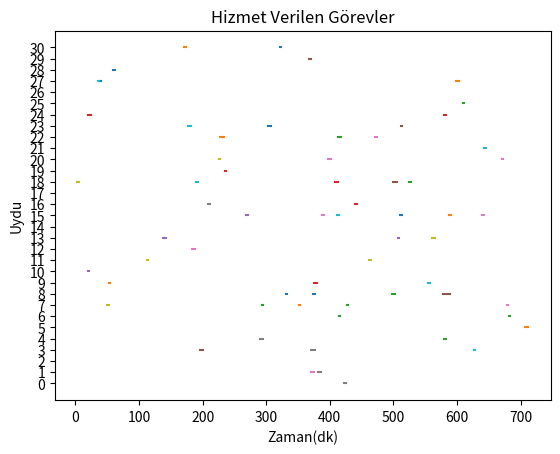

Here is the Python script that generated this plot:
import random
import matplotlib.pyplot as plt

class window:
    #görünürlük pencerelerinin sınıfı
    def __init__(self):
        self.start = random.randint(0, 714)
        self.end = random.randint(self.start, self.start+5)

class task:
    #görevlerin sınıfı
    def __init__(self, id):
        self.id = id
        self.priorty = random.randint(0, 9)
        self.satId = random.randint(0, 30)
        self.gndStId = random.randint(0, 9)
        self.visibilityWindow = window()

def findMaxFitness(tasks):
    sum = 0
    for i in range(len(tasks)):
        sum = tasks[i].priorty+sum
    return sum

def groundStationConflicts(tasks, task, chromosome, servedTasks):
    isConflict = False
    conflictIndex = -1
    for i in range(100):
        if (tasks[chromosome[i]].gndStId == task.gndStId):
            if (tasks[chromosome[i]].id == task.id):
                continue
            if (servedTasks[i] == 0):
                continue
            if (task.visibilityWindow.end + shiftTime > tasks[chromosome[i]].visibilityWindow.start):
                if (tasks[chromosome[i]].visibilityWindow.end + shiftTime > task.visibilityWindow.start):
                    isConflict = True
                    conflictIndex = i
                    break
    return isConflict, conflictIndex
def checkConflicts(chromosome, tasks):
    servedTasks = [1 for i in range(100)]
    for i in range(100):
        if(servedTasks[i] == 1):
            isConflict = groundStationConflicts(tasks, tasks[chromosome[i]], chromosome, servedTasks)
            if(isConflict[0]):
                if(tasks[chromosome[i]].priorty > tasks[chromosome[isConflict[1]]].priorty):
                    servedTasks[i] = 0
                else:
                    servedTasks[isConflict[1]] = 0
    return chromosome,servedTasks
def calculateFitness(editedChromosome, editedServeState, tasks):
    fitness = 0
    for i in range(len(editedChromosome)):
        taskId = editedChromosome[i]
        taskServeState = editedServeState[i]
        fitness = fitness+(tasks[taskId].priorty*taskServeState)
    return fitness
def geneticAlgorithm(population,tasks):
    iterations = 0
    bestFitness = -1
    bestChromosome = []
    bestChromosomeServedTasks = []
    while(iterations <1):
        editedGen = []
        editedServeState = []
        fitness = []
        for i in range(100):
            conflictsResult = checkConflicts(population[i], tasks)
            editedGen = editedGen +[conflictsResult[0]]
            editedServeState = editedServeState + [conflictsResult[1]]
            fitness = fitness + [calculateFitness(editedGen[i], editedServeState[i], tasks)]
            if(fitness[i] >= bestFitness):
                bestFitness = fitness[i]
                bestChromosome = editedGen[i]
                bestChromosomeServedTasks = editedServeState[i]
                if (bestFitness == maxFitness):
                    return bestFitness, bestChromosome, bestChromosomeServedTasks
        iterations += 1
    return bestFitness, bestChromosome, bestChromosomeServedTasks

shiftTime = 3
tasks = [task(id=i) for i in range(200)]
maxFitness = findMaxFitness(tasks)
firstPopulation = [random.sample(range(0, 200), 100) for i in range(100)]
print("Maksimum fitness değeri: ", maxFitness)
result = geneticAlgorithm(firstPopulation,tasks)
print("En iyi fitness: ", result[0])
print("Sıralanmış görevler: ", result[1])
print("Görevlerin hizmet durumu: ", result[2])

for i in range(100):
    x = [tasks[result[1][i]].visibilityWindow.start,tasks[result[1][i]].visibilityWindow.end]
# corresponding y axis values
    y = [tasks[result[1][i]].satId, tasks[result[1][i]].satId]
# plotting the points
    plt.plot(x, y)

plt.yticks(list(range(0,31)))
# naming the x axis
plt.xlabel('Zaman(dk)')
# naming the y axis
plt.ylabel('Uydu')

# giving a title to my graph
plt.title('Hizmet Verilen Görevler')

# function to show the plot
plt.show()